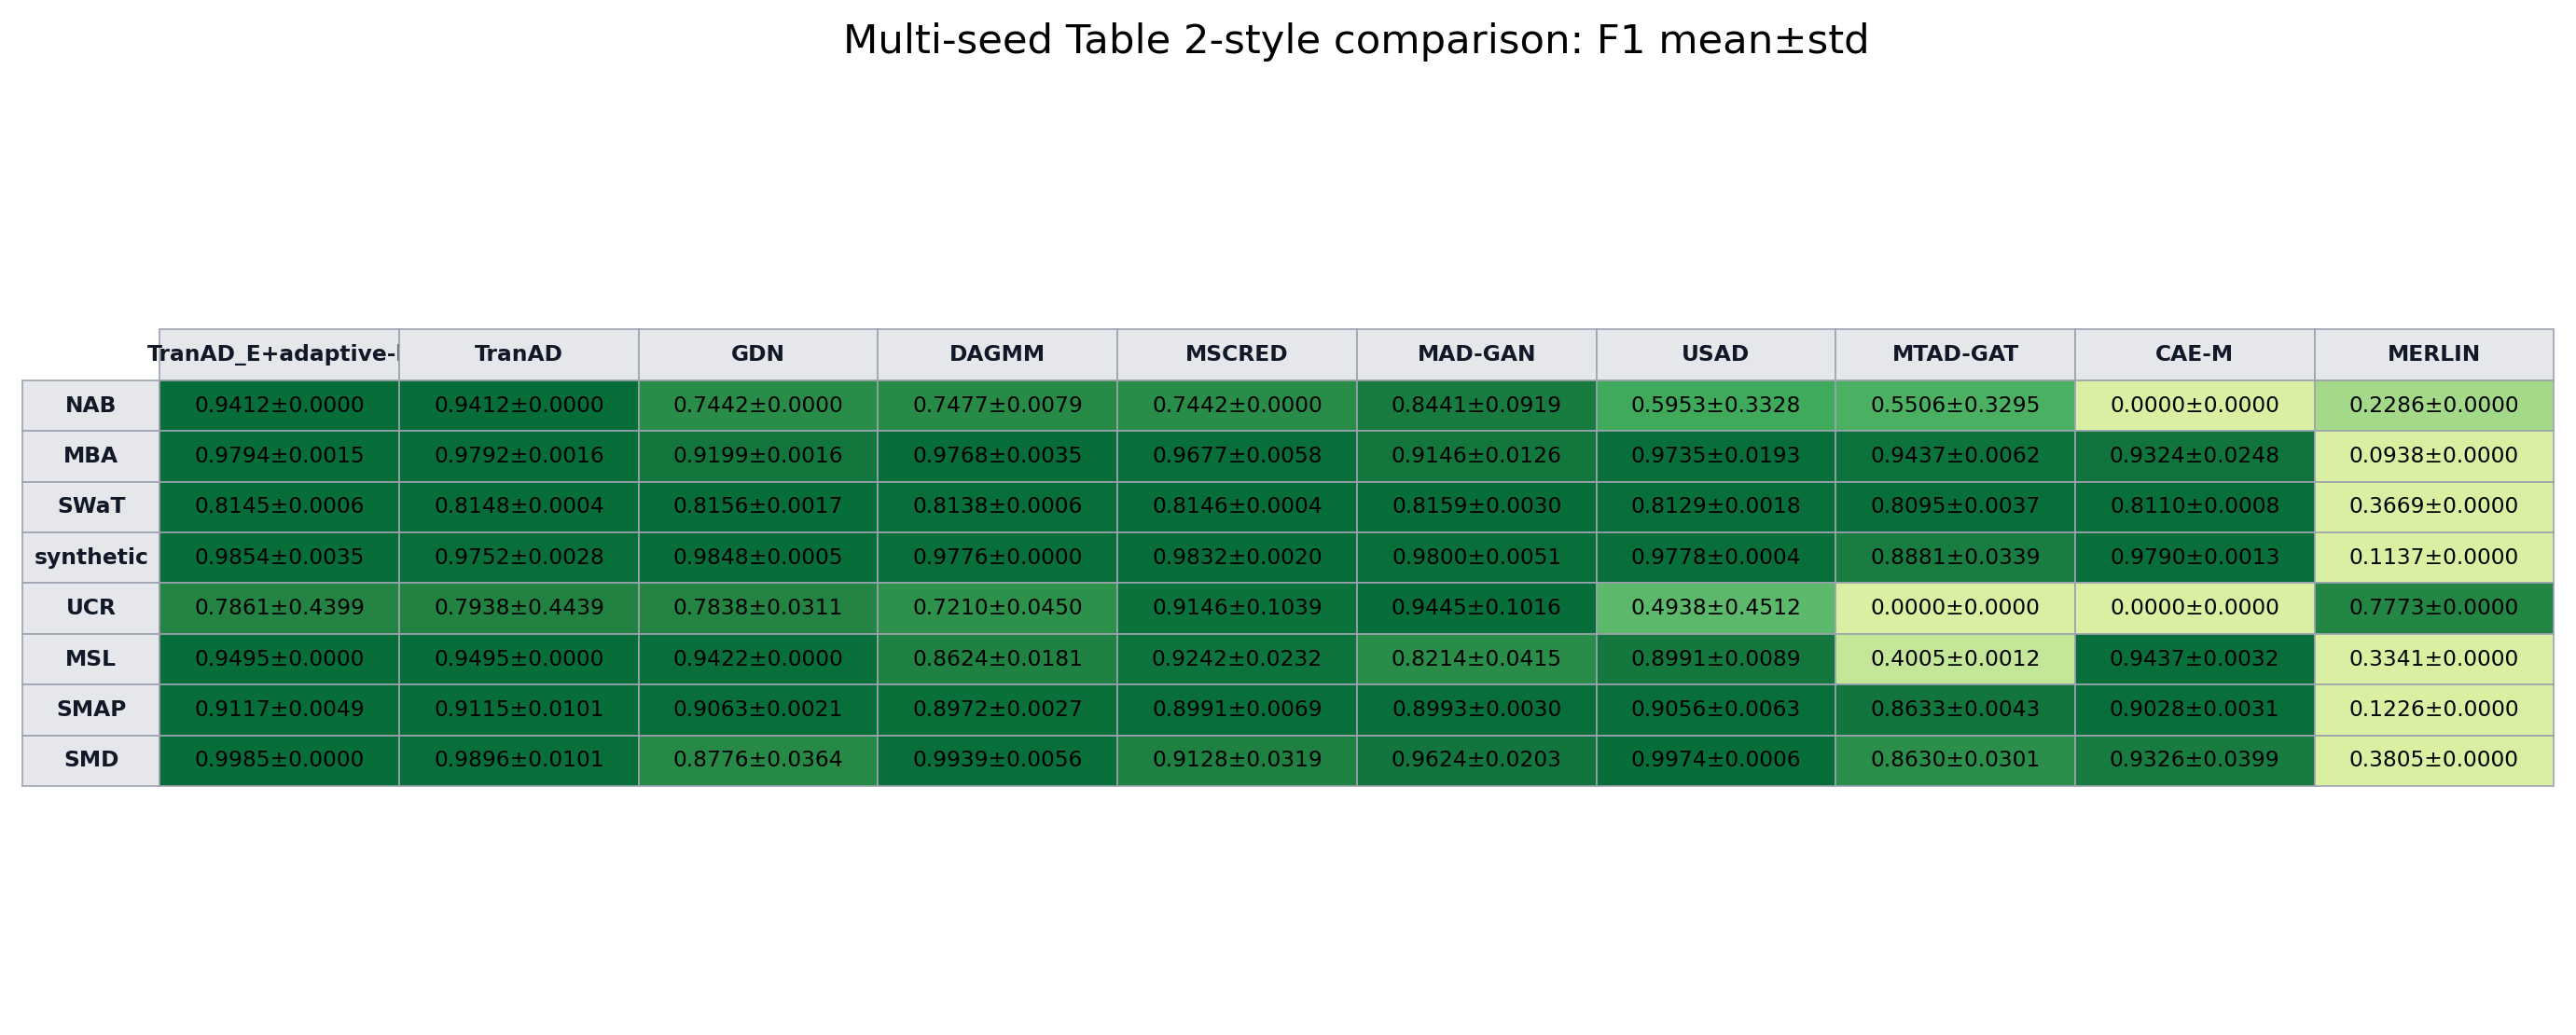

Values plotted in this chart, from the file beside it:
dataset, TranAD_E, TranAD, GDN, DAGMM, MSCRED, MAD_GAN, USAD, MTAD_GAT, CAE_M, MERLIN
NAB, 0.9412±0.0000, 0.9412±0.0000, 0.7442±0.0000, 0.7477±0.0079, 0.7442±0.0000, 0.8441±0.0919, 0.5953±0.3328, 0.5506±0.3295, 0.0000±0.0000, 0.2286±0.0000
MBA, 0.9794±0.0015, 0.9792±0.0016, 0.9199±0.0016, 0.9768±0.0035, 0.9677±0.0058, 0.9146±0.0126, 0.9735±0.0193, 0.9437±0.0062, 0.9324±0.0248, 0.0938±0.0000
SWaT, 0.8145±0.0006, 0.8148±0.0004, 0.8156±0.0017, 0.8138±0.0006, 0.8146±0.0004, 0.8159±0.0030, 0.8129±0.0018, 0.8095±0.0037, 0.8110±0.0008, 0.3669±0.0000
synthetic, 0.9854±0.0035, 0.9752±0.0028, 0.9848±0.0005, 0.9776±0.0000, 0.9832±0.0020, 0.9800±0.0051, 0.9778±0.0004, 0.8881±0.0339, 0.9790±0.0013, 0.1137±0.0000
UCR, 0.7861±0.4399, 0.7938±0.4439, 0.7838±0.0311, 0.7210±0.0450, 0.9146±0.1039, 0.9445±0.1016, 0.4938±0.4512, 0.0000±0.0000, 0.0000±0.0000, 0.7773±0.0000
MSL, 0.9495±0.0000, 0.9495±0.0000, 0.9422±0.0000, 0.8624±0.0181, 0.9242±0.0232, 0.8214±0.0415, 0.8991±0.0089, 0.4005±0.0012, 0.9437±0.0032, 0.3341±0.0000
SMAP, 0.9117±0.0049, 0.9115±0.0101, 0.9063±0.0021, 0.8972±0.0027, 0.8991±0.0069, 0.8993±0.0030, 0.9056±0.0063, 0.8633±0.0043, 0.9028±0.0031, 0.1226±0.0000
SMD, 0.9985±0.0000, 0.9896±0.0101, 0.8776±0.0364, 0.9939±0.0056, 0.9128±0.0319, 0.9624±0.0203, 0.9974±0.0006, 0.8630±0.0301, 0.9326±0.0399, 0.3805±0.0000
